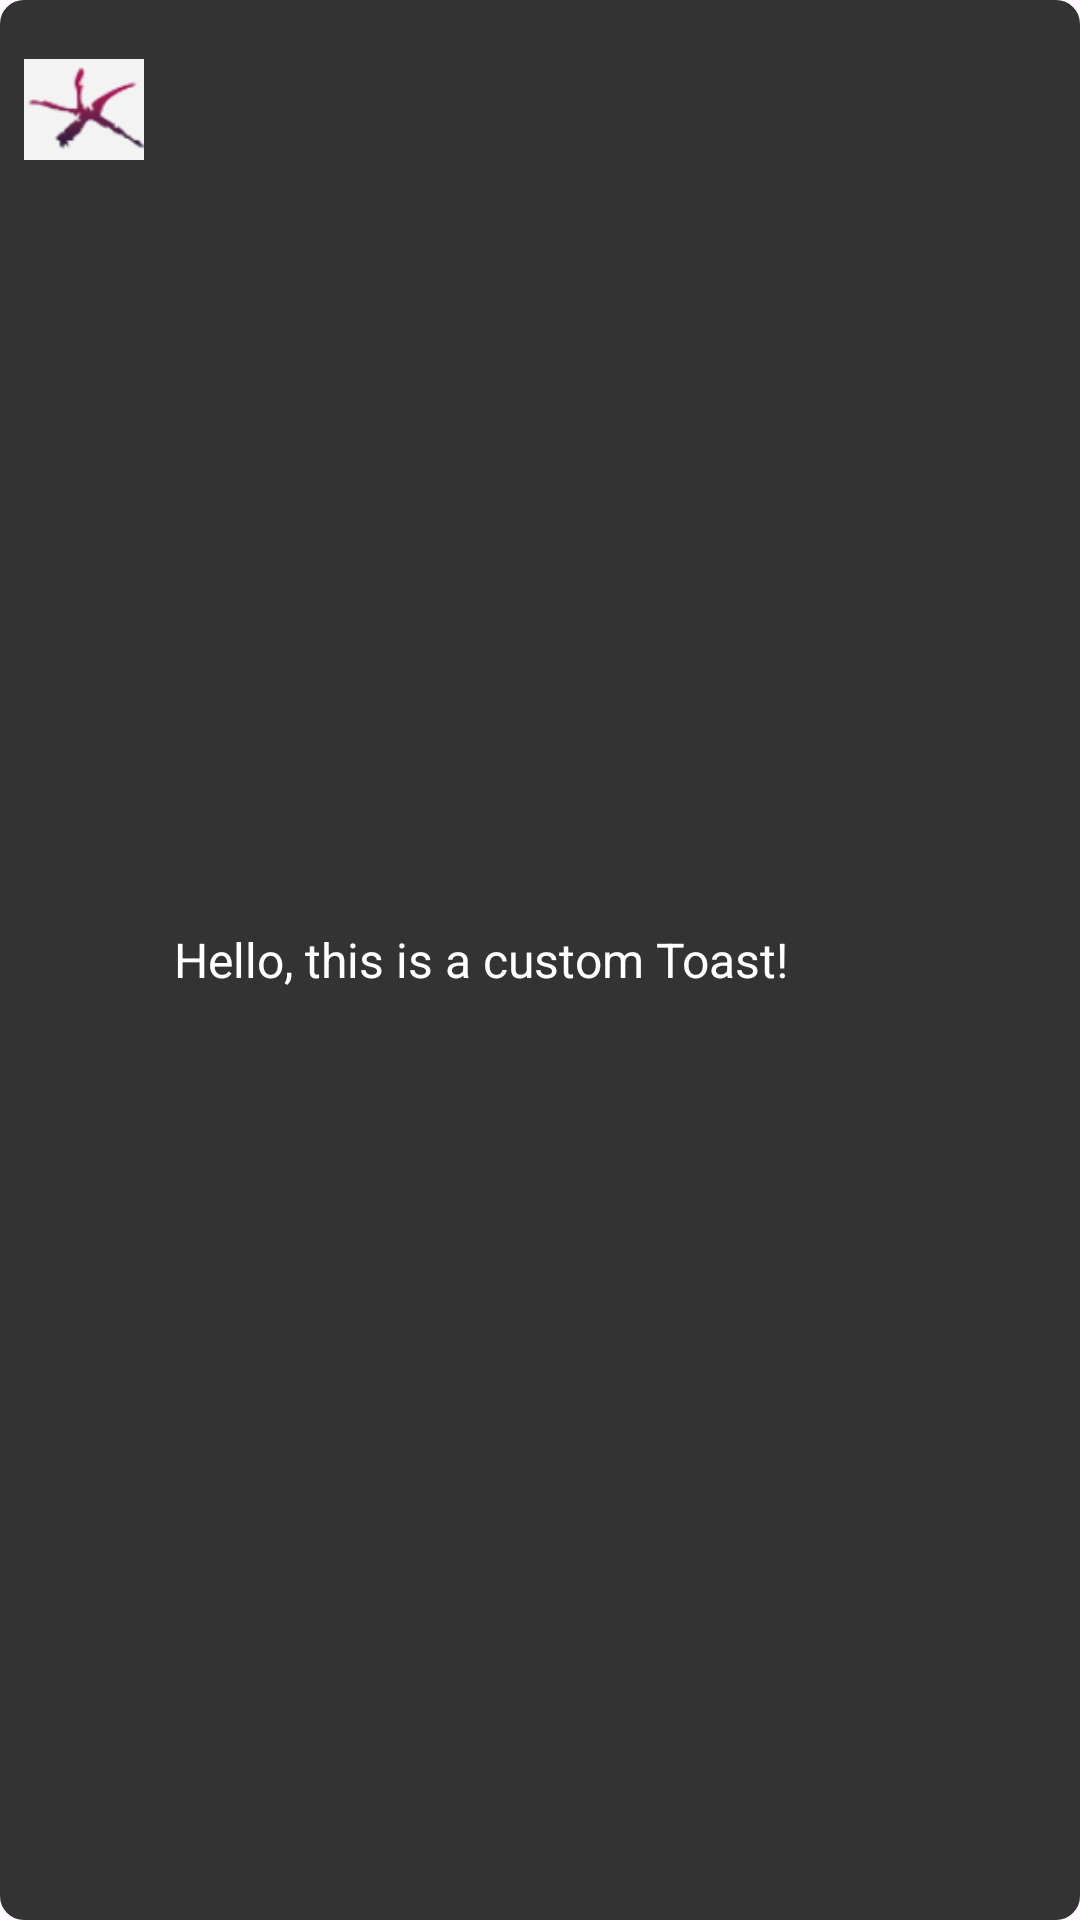

Android layout source for this screen:
<!-- AndroidManifest.xml: application theme Theme.CMCT -->
<!-- res/layout/toast_personalizado.xml -->
<?xml version="1.0" encoding="utf-8"?>
<LinearLayout xmlns:android="http://schemas.android.com/apk/res/android"
    android:orientation="horizontal"
    android:layout_width="wrap_content"
    android:layout_height="wrap_content"
    android:padding="8dp"
    android:background="@drawable/style_background_toast">

    <ImageView
        android:id="@+id/toast_image"
        android:layout_width="40dp"
        android:layout_height="wrap_content"
        android:src="@drawable/logotipo_estrella"/>

    <TextView
        android:id="@+id/toast_text"
        android:layout_width="wrap_content"
        android:layout_height="wrap_content"
        android:textColor="#FFF"
        android:textSize="16sp"
        android:text="Hello, this is a custom Toast!"
        android:paddingLeft="10dp"
        android:layout_gravity="center"/>
</LinearLayout>
<!-- resources referenced by this layout -->
<resources>
  <!-- drawable logotipo_estrella: png bitmap (drawable, 3249 bytes) -->
  <!-- drawable style_background_toast (drawable) -->
  <?xml version="1.0" encoding="utf-8"?>
  <shape xmlns:android="http://schemas.android.com/apk/res/android"
      android:shape="rectangle">
      <solid android:color="#333"/>
      <corners android:radius="8dp"/>
      <padding android:left="10dp" android:top="10dp"
          android:right="10dp" android:bottom="10dp" />
  </shape>
  <style name="Theme.CMCT" parent="Base.Theme.CMCT" />
  <style name="Base.Theme.CMCT" parent="Theme.Material3.Light.NoActionBar">
          
          
          <item name="buttonStyle">@style/EstiloBoton</item>
      </style>
  <style name="EstiloBoton">
          <item name="android:backgroundTint">#2c3e50</item>
          <item name="android:textColor">#FFFFFF</item>
          <item name="android:textSize">16sp</item>
          <item name="android:fontFamily">sans-serif</item>
          <item name="android:padding">12dp</item>
          <item name="android:layout_marginTop">16dp</item>
          <item name="android:layout_marginBottom">16dp</item>
          <item name="android:layout_marginStart">32dp</item>
          <item name="android:layout_marginEnd">32dp</item>
          <item name="cornerRadius">8dp</item>
      </style>
</resources>
